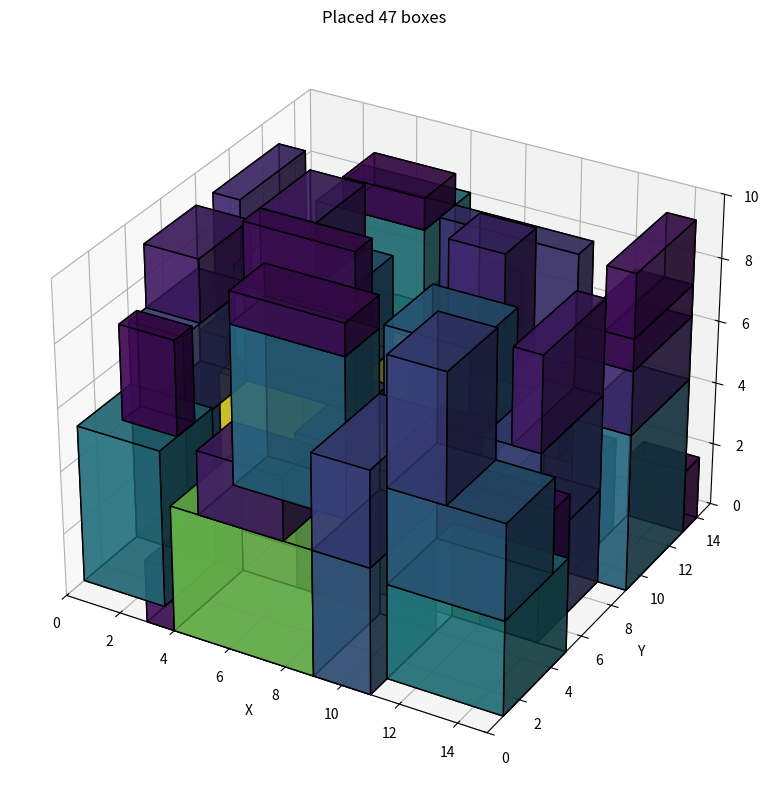

Reproduce this figure in Python.
import random
from typing import List, Tuple
import matplotlib.pyplot as plt
from mpl_toolkits.mplot3d import Axes3D  # noqa: F401

class Box:
    def __init__(self, x: int, y: int, z: int,
                 w: int, d: int, h: int) -> None:
        self.x, self.y, self.z = x, y, z
        self.w, self.d, self.h = w, d, h
        self.volume = w * d * h

    def overlaps(self, other: "Box") -> bool:
        return (
            self.x < other.x + other.w and
            self.x + self.w > other.x and
            self.y < other.y + other.d and
            self.y + self.d > other.y and
            self.z < other.z + other.h and
            self.z + self.h > other.z
        )

class Space:
    def __init__(self, width: int, depth: int, height: int) -> None:
        self.width, self.depth, self.height = width, depth, height
        self.boxes: List[Box] = []

    def place_with_gravity(self,
                           w: int, d: int, h: int,
                           max_attempts: int = 1000) -> bool:
        """
        Try up to max_attempts to place a w×d×h box by:
         1) choosing random (x,y)
         2) letting it fall to z_floor = max(0, all supporting tops)
         3) verifying no 3D overlap
         4) verifying full support under its footprint (no overhang)
         5) verifying it stays under the ceiling
        """
        for _ in range(max_attempts):
            x = random.randint(0, self.width  - w)
            y = random.randint(0, self.depth  - d)

            # find the highest top‐face among boxes whose XY‐footprint overlaps
            z_floor = 0
            for e in self.boxes:
                if not (x + w <= e.x or e.x + e.w <= x or
                        y + d <= e.y or e.y + e.d <= y):
                    z_floor = max(z_floor, e.z + e.h)

            # check ceiling
            if z_floor + h > self.height:
                continue

            candidate = Box(x, y, z_floor, w, d, h)

            # 3D‐overlap check
            if any(candidate.overlaps(e) for e in self.boxes):
                continue

            # support check: if not on floor, every integer cell beneath
            # must be covered by some box top at z_floor
            if z_floor > 0:
                supported = True
                for xi in range(x, x + w):
                    for yi in range(y, y + d):
                        # is there a box e with top == z_floor covering (xi,yi)?
                        found = False
                        for e in self.boxes:
                            if e.z + e.h == z_floor:
                                if e.x <= xi < e.x + e.w and e.y <= yi < e.y + e.d:
                                    found = True
                                    break
                        if not found:
                            supported = False
                            break
                    if not supported:
                        break
                if not supported:
                    continue

            # OK—place it
            self.boxes.append(candidate)
            return True

        return False


def plot_space(space: Space) -> None:
    fig = plt.figure(figsize=(8,8))
    ax = fig.add_subplot(111, projection='3d')
    vols = [b.volume for b in space.boxes]
    if vols:
        cmap = plt.cm.viridis
        norm = plt.Normalize(min(vols), max(vols))
    for b in space.boxes:
        color = cmap(norm(b.volume)) if vols else 'skyblue'
        ax.bar3d(b.x, b.y, b.z, b.w, b.d, b.h,
                 color=color, edgecolor='k', alpha=0.7)
    ax.set_xlim(0, space.width)
    ax.set_ylim(0, space.depth)
    ax.set_zlim(0, space.height)
    ax.set_xlabel('X'); ax.set_ylabel('Y'); ax.set_zlabel('Z')
    plt.title(f'Placed {len(space.boxes)} boxes')
    plt.tight_layout()
    plt.show()


def main() -> None:
    # PARAMETERS
    SPACE_W, SPACE_D, SPACE_H = 15, 15, 10
    NUM_BOXES = 50
    MIN_SIZE, MAX_SIZE = 1, 5
    MAX_ATTEMPTS = 500

    # 1) generate dims & sort large→small
    dims: List[Tuple[int,int,int]] = [
        (random.randint(MIN_SIZE, MAX_SIZE),
         random.randint(MIN_SIZE, MAX_SIZE),
         random.randint(MIN_SIZE, MAX_SIZE))
        for _ in range(NUM_BOXES)
    ]
    dims.sort(key=lambda t: t[0]*t[1]*t[2], reverse=True)

    # 2) place them
    space = Space(SPACE_W, SPACE_D, SPACE_H)
    for i, (w,d,h) in enumerate(dims, 1):
        if not space.place_with_gravity(w,d,h, MAX_ATTEMPTS):
            print(f"✗ Failed to place #{i} size={w}×{d}×{h}")
    print(f"✓ Placed {len(space.boxes)} / {NUM_BOXES} boxes")

    # 3) visualize
    plot_space(space)


if __name__ == "__main__":
    main()
